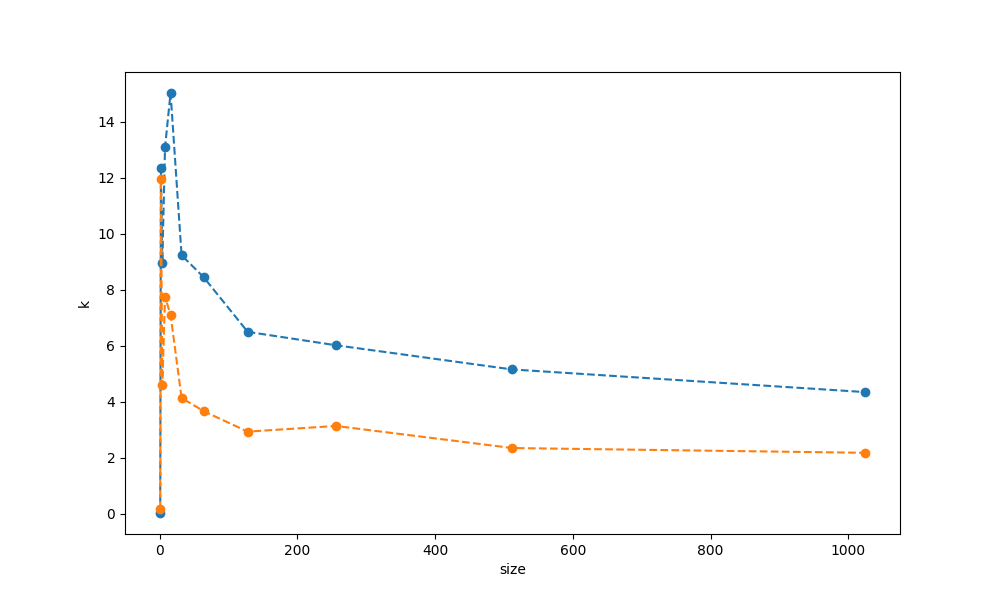

Data behind this chart, as committed beside it:
1, 0.011182121990714222, 9.656898328103125e-05, 0.0017823300149757415
1, 4.318801802583039e-05, 3.291599568910897e-05, 3.3966003684327006e-05
1, 2.7264002710580826e-05, 1.8844002624973655e-05, 1.7352023860439658e-05
1, 2.16810149140656e-05, 9.704002877697349e-06, 1.9251019693911076e-05
1, 2.5385990738868713e-05, 1.8552003894001245e-05, 1.5505007468163967e-05
2, 3.850800567306578e-05, 0.001385, 0.001583
2, 1.5060999430716038e-05, 6.499598384834826e-05, 0.0001533
2, 1.873000292107463e-05, 7.91100028436631e-05, 4.797501605935395e-05
2, 1.3648008462041616e-05, 0.0002342, 4.184001591056585e-05
2, 1.4833989553153515e-05, 6.423500599339604e-05, 5.1278009777888656e-05
4, 4.642602289095521e-05, 0.0004928, 0.0002203
4, 4.662800347432494e-05, 0.0004789, 0.0002179
4, 7.568200817331672e-05, 0.000404, 0.0002173
4, 4.685801104642451e-05, 0.0004057, 0.0002807
4, 4.638198879547417e-05, 0.0004444, 0.0002726
8, 0.0002767, 0.003192, 0.001807
8, 0.0004236, 0.003938, 0.002343
8, 0.0003342, 0.003444, 0.001727
8, 0.0003298, 0.003219, 0.001583
8, 0.0003335, 0.003601, 0.001765
16, 0.003643, 0.02545, 0.009721
16, 0.00249, 0.02321, 0.009548
16, 0.002136, 0.02045, 0.009746
16, 0.002321, 0.02069, 0.00967
16, 0.002088, 0.01998, 0.009625
32, 0.01632, 0.1921, 0.0822
32, 0.01677, 0.3266, 0.2327
32, 0.04836, 0.1466, 0.07031
32, 0.01726, 0.1512, 0.07061
32, 0.01648, 0.1497, 0.06678
64, 0.1333, 1.024, 0.501
64, 0.1317, 1.035, 0.4727
64, 0.1488, 1.327, 0.4688
64, 0.1311, 1.019, 0.475
64, 0.1341, 1.044, 0.5916
128, 1.23, 7.479, 3.588
128, 1.039, 7.74, 3.27
128, 1.343, 7.456, 3.577
128, 1.083, 7.752, 3.284
128, 1.164, 7.603, 3.749
256, 9.044, 54.06, 87.36
256, 9.164, 53.13, 24.48
256, 8.917, 53.13, 24.35
256, 8.678, 53.02, 24.28
256, 9.057, 53.37, 24.3
512, 70.8, 362.4, 163.7
512, 71.49, 360.3, 161.1
512, 68.83, 354.2, 164.3
512, 68.16, 352, 160.6
512, 66.94, 353.1, 160.3
1024, 563.8, 2447, 1223
1, 1.7537007806822658e-05, 1.0076997568830848e-05, 1.2213975423946977e-05
1, 1.0307005140930414e-05, 6.913993274793029e-06, 8.695991709828377e-06
1, 8.811999578028917e-06, 5.163019523024559e-06, 4.404981154948473e-06
1, 8.105998858809471e-06, 5.287001840770245e-06, 4.4800108298659325e-06
1, 7.558002835139632e-06, 6.2489998526871204e-06, 6.3029874581843615e-06
2, 1.4133984223008156e-05, 8.159800199791789e-05, 6.094900891184807e-05
2, 1.4204008039087057e-05, 6.54420000500977e-05, 5.3957977797836065e-05
2, 1.4799006748944521e-05, 7.683501462452114e-05, 4.1539984522387385e-05
2, 1.8641992937773466e-05, 6.553001003339887e-05, 4.059699131175876e-05
2, 1.4481018297374249e-05, 6.518798181787133e-05, 3.885099431499839e-05
... 35 more rows
